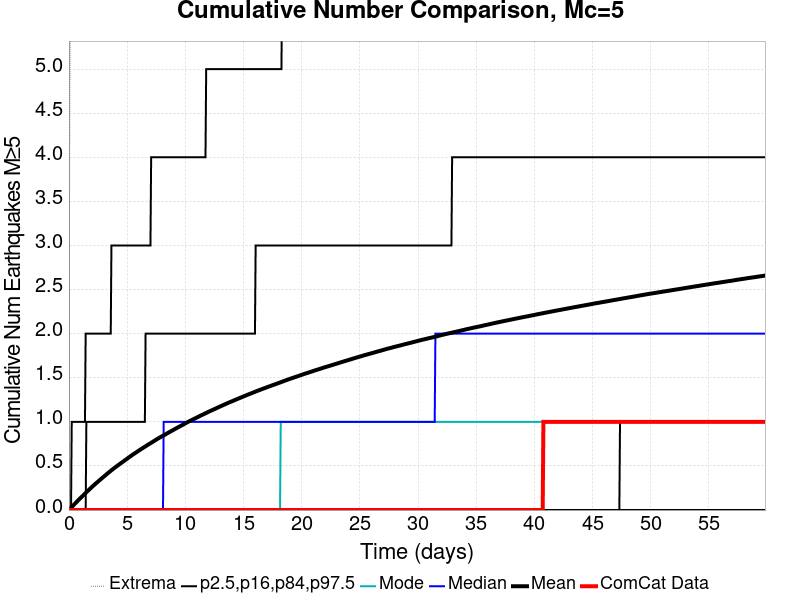

The file beside this chart, header and first rows:
Time (days), ComCat Data, Simulation Mean, Simulation Median, Simulation Mode, Simulation Minimum, Simulation Maximum, 2.5 %-ile, 16 %-ile, 84 %-ile, 97.5 %-ile
0.0, 0.0, 0.0, 0.0, 0.0, 0.0, 0.0, 0.0, 0.0, 0.0, 0.0
0.05987, 0.0, 0.00835, 0.0, 0.0, 0.0, 4.0, 0.0, 0.0, 0.0, 0.0
0.1197, 0.0, 0.01649, 0.0, 0.0, 0.0, 6.0, 0.0, 0.0, 0.0, 0.0
0.1796, 0.0, 0.0249, 0.0, 0.0, 0.0, 10.0, 0.0, 0.0, 0.0, 0.0
0.2395, 0.0, 0.03394, 0.0, 0.0, 0.0, 10.0, 0.0, 0.0, 0.0, 1.0
0.2994, 0.0, 0.04245, 0.0, 0.0, 0.0, 10.0, 0.0, 0.0, 0.0, 1.0
0.3592, 0.0, 0.05078, 0.0, 0.0, 0.0, 10.0, 0.0, 0.0, 0.0, 1.0
0.4191, 0.0, 0.0593, 0.0, 0.0, 0.0, 10.0, 0.0, 0.0, 0.0, 1.0
0.479, 0.0, 0.06721, 0.0, 0.0, 0.0, 10.0, 0.0, 0.0, 0.0, 1.0
0.5389, 0.0, 0.0751, 0.0, 0.0, 0.0, 10.0, 0.0, 0.0, 0.0, 1.0
0.5987, 0.0, 0.08344, 0.0, 0.0, 0.0, 11.0, 0.0, 0.0, 0.0, 1.0
0.6586, 0.0, 0.09177, 0.0, 0.0, 0.0, 12.0, 0.0, 0.0, 0.0, 1.0
0.7185, 0.0, 0.09994, 0.0, 0.0, 0.0, 12.0, 0.0, 0.0, 0.0, 1.0
0.7784, 0.0, 0.1083, 0.0, 0.0, 0.0, 12.0, 0.0, 0.0, 0.0, 1.0
0.8382, 0.0, 0.1159, 0.0, 0.0, 0.0, 12.0, 0.0, 0.0, 0.0, 1.0
0.8981, 0.0, 0.124, 0.0, 0.0, 0.0, 14.0, 0.0, 0.0, 0.0, 1.0
0.958, 0.0, 0.1315, 0.0, 0.0, 0.0, 18.0, 0.0, 0.0, 0.0, 1.0
1.018, 0.0, 0.1393, 0.0, 0.0, 0.0, 21.0, 0.0, 0.0, 0.0, 1.0
1.078, 0.0, 0.1471, 0.0, 0.0, 0.0, 21.0, 0.0, 0.0, 0.0, 1.0
1.138, 0.0, 0.1549, 0.0, 0.0, 0.0, 22.0, 0.0, 0.0, 0.0, 1.0
1.197, 0.0, 0.1624, 0.0, 0.0, 0.0, 22.0, 0.0, 0.0, 0.0, 1.0
1.257, 0.0, 0.1705, 0.0, 0.0, 0.0, 22.0, 0.0, 0.0, 0.0, 1.0
1.317, 0.0, 0.1781, 0.0, 0.0, 0.0, 22.0, 0.0, 0.0, 0.0, 1.0
1.377, 0.0, 0.186, 0.0, 0.0, 0.0, 22.0, 0.0, 0.0, 0.0, 1.0
1.437, 0.0, 0.1939, 0.0, 0.0, 0.0, 22.0, 0.0, 0.0, 0.0, 2.0
1.497, 0.0, 0.2017, 0.0, 0.0, 0.0, 22.0, 0.0, 0.0, 1.0, 2.0
1.557, 0.0, 0.2094, 0.0, 0.0, 0.0, 24.0, 0.0, 0.0, 1.0, 2.0
1.617, 0.0, 0.2168, 0.0, 0.0, 0.0, 24.0, 0.0, 0.0, 1.0, 2.0
1.676, 0.0, 0.2244, 0.0, 0.0, 0.0, 24.0, 0.0, 0.0, 1.0, 2.0
1.736, 0.0, 0.2319, 0.0, 0.0, 0.0, 24.0, 0.0, 0.0, 1.0, 2.0
1.796, 0.0, 0.2394, 0.0, 0.0, 0.0, 25.0, 0.0, 0.0, 1.0, 2.0
1.856, 0.0, 0.2469, 0.0, 0.0, 0.0, 25.0, 0.0, 0.0, 1.0, 2.0
1.916, 0.0, 0.2544, 0.0, 0.0, 0.0, 25.0, 0.0, 0.0, 1.0, 2.0
1.976, 0.0, 0.2614, 0.0, 0.0, 0.0, 25.0, 0.0, 0.0, 1.0, 2.0
2.036, 0.0, 0.269, 0.0, 0.0, 0.0, 25.0, 0.0, 0.0, 1.0, 2.0
2.096, 0.0, 0.2763, 0.0, 0.0, 0.0, 25.0, 0.0, 0.0, 1.0, 2.0
2.155, 0.0, 0.283, 0.0, 0.0, 0.0, 25.0, 0.0, 0.0, 1.0, 2.0
2.215, 0.0, 0.2901, 0.0, 0.0, 0.0, 26.0, 0.0, 0.0, 1.0, 2.0
2.275, 0.0, 0.2971, 0.0, 0.0, 0.0, 26.0, 0.0, 0.0, 1.0, 2.0
2.335, 0.0, 0.3044, 0.0, 0.0, 0.0, 26.0, 0.0, 0.0, 1.0, 2.0
2.395, 0.0, 0.3109, 0.0, 0.0, 0.0, 26.0, 0.0, 0.0, 1.0, 2.0
2.455, 0.0, 0.3176, 0.0, 0.0, 0.0, 26.0, 0.0, 0.0, 1.0, 2.0
2.515, 0.0, 0.3248, 0.0, 0.0, 0.0, 27.0, 0.0, 0.0, 1.0, 2.0
2.575, 0.0, 0.3319, 0.0, 0.0, 0.0, 27.0, 0.0, 0.0, 1.0, 2.0
2.634, 0.0, 0.3387, 0.0, 0.0, 0.0, 27.0, 0.0, 0.0, 1.0, 2.0
2.694, 0.0, 0.345, 0.0, 0.0, 0.0, 27.0, 0.0, 0.0, 1.0, 2.0
2.754, 0.0, 0.352, 0.0, 0.0, 0.0, 27.0, 0.0, 0.0, 1.0, 2.0
2.814, 0.0, 0.3586, 0.0, 0.0, 0.0, 27.0, 0.0, 0.0, 1.0, 2.0
2.874, 0.0, 0.3655, 0.0, 0.0, 0.0, 27.0, 0.0, 0.0, 1.0, 2.0
2.934, 0.0, 0.3724, 0.0, 0.0, 0.0, 27.0, 0.0, 0.0, 1.0, 2.0
2.994, 0.0, 0.3788, 0.0, 0.0, 0.0, 27.0, 0.0, 0.0, 1.0, 2.0
3.054, 0.0, 0.3854, 0.0, 0.0, 0.0, 27.0, 0.0, 0.0, 1.0, 2.0
3.113, 0.0, 0.3922, 0.0, 0.0, 0.0, 27.0, 0.0, 0.0, 1.0, 2.0
3.173, 0.0, 0.399, 0.0, 0.0, 0.0, 28.0, 0.0, 0.0, 1.0, 2.0
3.233, 0.0, 0.4056, 0.0, 0.0, 0.0, 28.0, 0.0, 0.0, 1.0, 2.0
3.293, 0.0, 0.4123, 0.0, 0.0, 0.0, 28.0, 0.0, 0.0, 1.0, 2.0
3.353, 0.0, 0.4192, 0.0, 0.0, 0.0, 28.0, 0.0, 0.0, 1.0, 2.0
3.413, 0.0, 0.4255, 0.0, 0.0, 0.0, 28.0, 0.0, 0.0, 1.0, 2.0
3.473, 0.0, 0.4318, 0.0, 0.0, 0.0, 28.0, 0.0, 0.0, 1.0, 2.0
3.533, 0.0, 0.438, 0.0, 0.0, 0.0, 28.0, 0.0, 0.0, 1.0, 2.0
... 940 more rows
